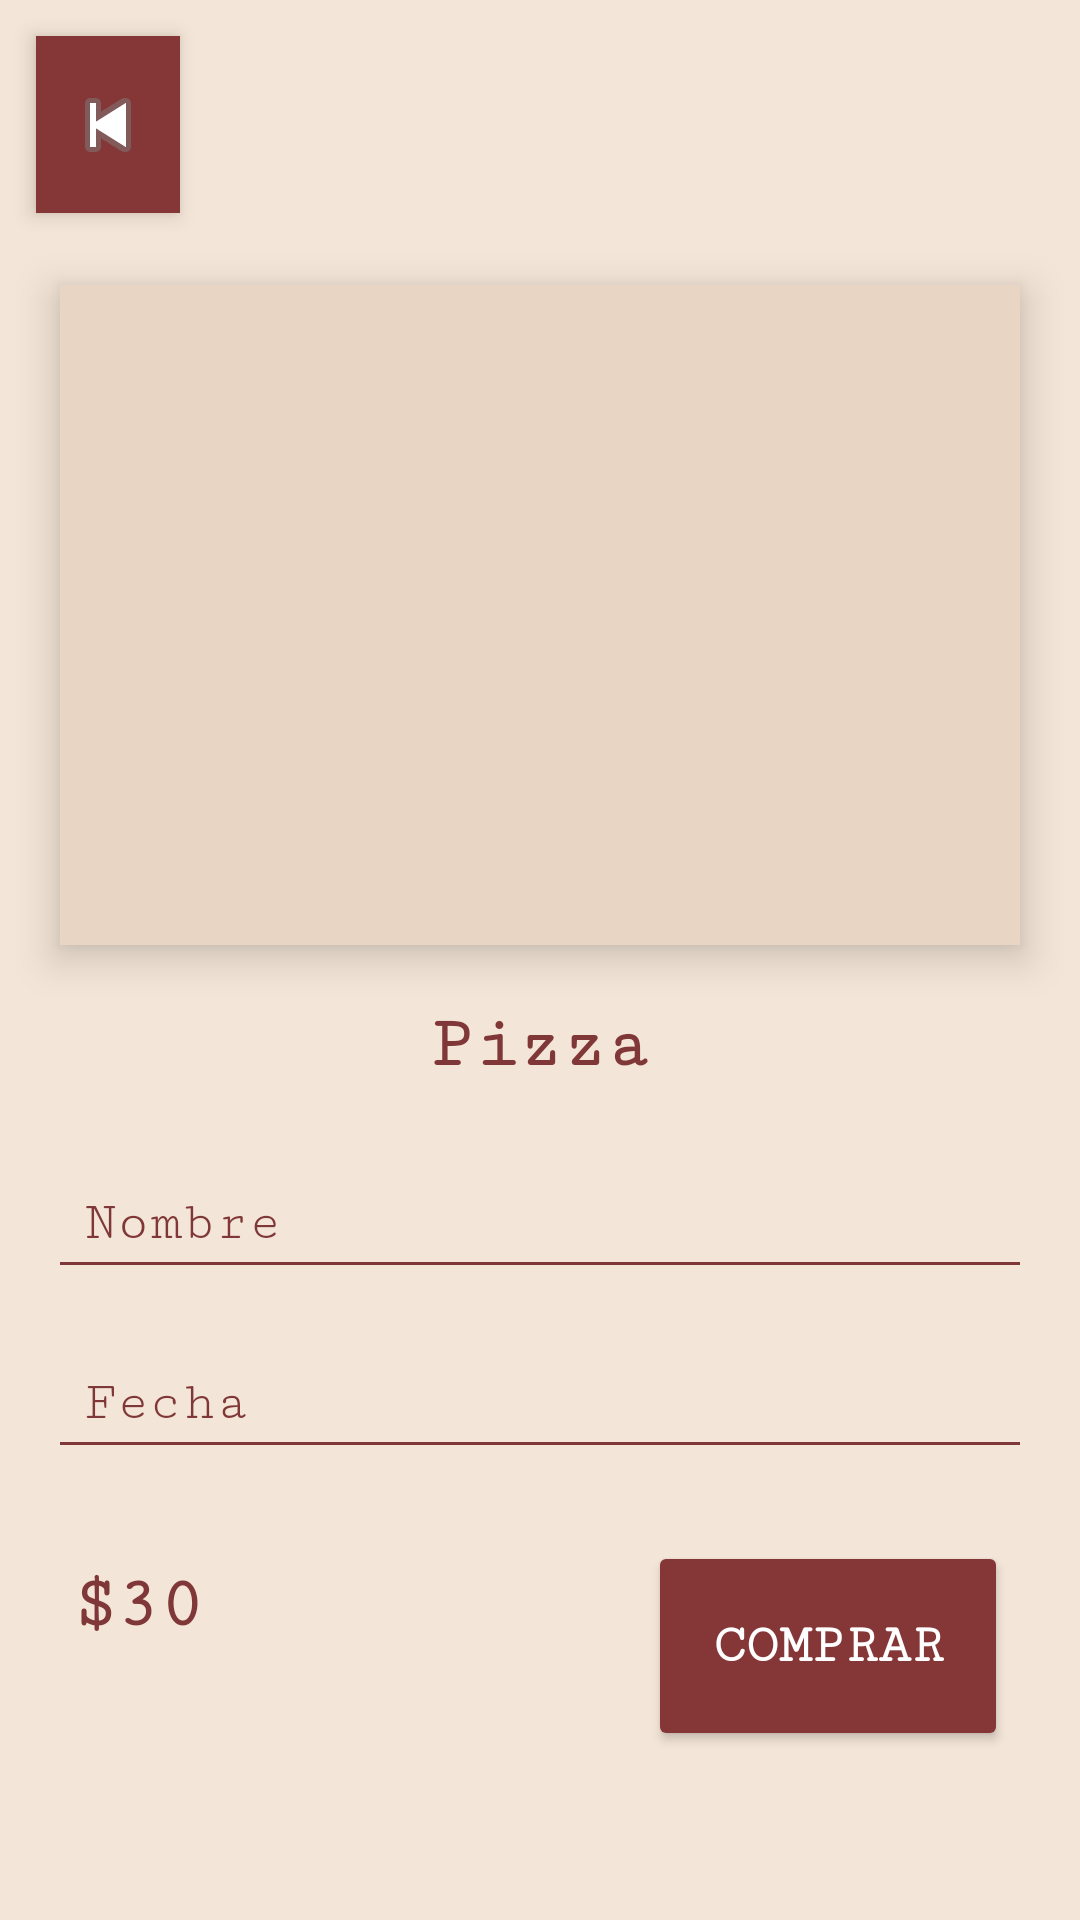

Here is an Android app screen rendered from its layout file. Give the layout XML and the strings, colors and styles it references.
<!-- AndroidManifest.xml: application theme AppTheme -->
<!-- res/layout/detalledelpedido2.xml -->
<?xml version="1.0" encoding="utf-8"?>
<androidx.constraintlayout.widget.ConstraintLayout
    xmlns:android="http://schemas.android.com/apk/res/android"
    xmlns:app="http://schemas.android.com/apk/res-auto"
    xmlns:tools="http://schemas.android.com/tools"
    android:layout_width="match_parent"
    android:layout_height="match_parent"
    android:background="#F3E5D7">

    
    <ImageButton
        android:id="@+id/btnBack"
        android:layout_width="48dp"
        android:layout_height="59dp"
        android:layout_marginStart="12dp"
        android:layout_marginTop="12dp"
        android:background="#853636"
        android:elevation="4dp"
        android:padding="8dp"
        android:src="@android:drawable/ic_media_previous"
        app:layout_constraintStart_toStartOf="parent"
        app:layout_constraintTop_toTopOf="parent"
        android:layout_marginLeft="12dp" />


    
    <ImageView
        android:id="@+id/imagePizza"
        android:layout_width="320dp"
        android:layout_height="220dp"
        android:layout_marginTop="24dp"
        android:background="#E8D5C4"
        android:elevation="8dp"
        android:padding="12dp"
        android:scaleType="centerCrop"
        android:src="@drawable/pizza"
        app:layout_constraintTop_toBottomOf="@id/btnBack"
        app:layout_constraintStart_toStartOf="parent"
        app:layout_constraintEnd_toEndOf="parent" />

    
    <TextView
        android:id="@+id/textView"
        android:layout_width="wrap_content"
        android:layout_height="wrap_content"
        android:layout_marginTop="20dp"
        android:fontFamily="serif-monospace"
        android:text="Pizza"
        android:textColor="#803737"
        android:textSize="24sp"
        android:textStyle="bold"
        app:layout_constraintTop_toBottomOf="@id/imagePizza"
        app:layout_constraintStart_toStartOf="parent"
        app:layout_constraintEnd_toEndOf="parent" />

    
    <EditText
        android:id="@+id/inputNombre"
        android:layout_width="0dp"
        android:layout_height="wrap_content"
        android:layout_marginStart="16dp"
        android:layout_marginTop="24dp"
        android:layout_marginEnd="16dp"
        android:backgroundTint="#803737"
        android:fontFamily="serif-monospace"
        android:hint="Nombre"
        android:padding="12dp"
        android:textColor="#803737"
        android:textColorHint="#803737"
        app:layout_constraintTop_toBottomOf="@id/textView"
        app:layout_constraintStart_toStartOf="parent"
        app:layout_constraintEnd_toEndOf="parent" />

    
    <EditText
        android:id="@+id/inputFecha"
        android:layout_width="0dp"
        android:layout_height="wrap_content"
        android:layout_marginStart="16dp"
        android:layout_marginTop="16dp"
        android:layout_marginEnd="16dp"
        android:backgroundTint="#803737"
        android:fontFamily="serif-monospace"
        android:hint="Fecha"
        android:padding="12dp"
        android:textColor="#803737"
        android:textColorHint="#803737"
        app:layout_constraintTop_toBottomOf="@id/inputNombre"
        app:layout_constraintStart_toStartOf="parent"
        app:layout_constraintEnd_toEndOf="parent" />

    
    <TextView
        android:id="@+id/textView2"
        android:layout_width="wrap_content"
        android:layout_height="wrap_content"
        android:layout_marginStart="24dp"
        android:layout_marginTop="32dp"
        android:fontFamily="serif-monospace"
        android:text="$30"
        android:textColor="#803737"
        android:textSize="24sp"
        android:textStyle="bold"
        app:layout_constraintTop_toBottomOf="@id/inputFecha"
        app:layout_constraintStart_toStartOf="parent" />

    
    <Button
        android:id="@+id/btnEnviar"
        android:layout_width="120dp"
        android:layout_height="70dp"
        android:layout_marginTop="24dp"
        android:layout_marginEnd="24dp"
        android:backgroundTint="#853636"
        android:elevation="6dp"
        android:fontFamily="serif-monospace"
        android:text="COMPRAR"
        android:textColor="#FFFFFF"
        android:textSize="18sp"
        android:textStyle="bold"
        app:layout_constraintTop_toBottomOf="@id/inputFecha"
        app:layout_constraintEnd_toEndOf="parent" />

</androidx.constraintlayout.widget.ConstraintLayout>
<!-- resources referenced by this layout -->
<resources>
  <style name="AppTheme" parent="Theme.MaterialComponents.Light.NoActionBar">
              <item name="colorPrimary">#5C3520</item>
              <item name="colorPrimaryDark">#3E2415</item>
              <item name="colorAccent">#B9825A</item>
          </style>
</resources>
